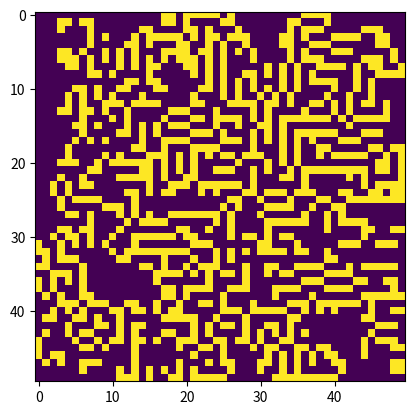

This chart was generated by the following Python code:
from pprint import pprint
from random import choice
from typing import List
import matplotlib.pyplot as plt

#const 
GENERATIONS = 25
SIZE = 50

fig, ax = plt.subplots()

def create_map(size: int = SIZE) -> List[List[bool]]:
    return [[choice([True,False]) for _ in range (SIZE)] for _ in range(SIZE)]

def show_map ( map_ : List[List[bool]]) :
    plt.ion()
    ax.clear()
    ax.imshow(map_, cmap='viridis')
    plt.draw()
    plt.pause(0.5)
    plt.ioff()
    
def get_neighbours(map_, coordinate_row, coordinate_column) -> int:
    count = 0
    for row in range(coordinate_row - 1, coordinate_row + 2):
            for column in range(coordinate_column - 1, coordinate_column + 2):
                if row < 0 or column < 0:
                    continue
                if row == coordinate_row and column == coordinate_column:
                    continue
                if row >= SIZE or column >= SIZE:
                    continue
                count+=map_[row][column]
    return count

def update_map(old_map : List[List[bool]]) -> List[List[bool]]:
    
    new_map = old_map.copy()
                   
    for row in range(SIZE):
        for column in range(SIZE):
            count = get_neighbours(old_map,row,column)
            if count not in [2,3] and old_map[row][column]:
                new_map[row][column] = False
            elif not old_map[row][column] and count == 3:
                new_map[row][column] = True
    return new_map
            

if __name__ == '__main__':
    current_map = create_map()
    
    # start

    print("start filed")
    show_map(current_map)
    
    for count in range(GENERATIONS):
        print("iteration = ", count)
        current_map = update_map(current_map)
        show_map(current_map)
    plt.show()

